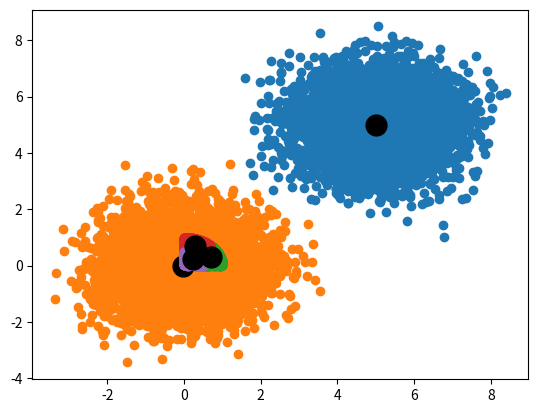

Python code for this plot: (Note: this script raises an exception after producing the figure.)
'''
    Class for performing k-means clustering on multi-dimensional data
[redacted]

    This program is free software: you can redistribute it and/or modify
    it under the terms of the GNU General Public License as published by
    the Free Software Foundation, either version 3 of the License, or
    (at your option) any later version.

    This program is distributed in the hope that it will be useful,
    but WITHOUT ANY WARRANTY; without even the implied warranty of
    MERCHANTABILITY or FITNESS FOR A PARTICULAR PURPOSE.  See the
    GNU General Public License for more details.

    You should have received a copy of the GNU General Public License
    along with this program.  If not, see <https://www.gnu.org/licenses/>.
'''

import numpy as np
import pandas as pd
import matplotlib.pyplot as plt
import scipy.special as scisp
import scipy.stats as scist


import warnings
warnings.filterwarnings("ignore")

class KMeansCluster:
    
    # Class constructor.
    def __init__(self,k,tbl):
        self.k = k
        self.nDat = len(tbl.index)   # Number of data points.
        self.nDim = len(tbl.columns)  # Number of dimensions in the data.
        
        self.tbl = tbl  # Store a reference to the original data.

        # Store a copy of the data that will be altered by normalization.
        self.dat = self.tbl.copy()  

        # Temporary storage for the squared distance from each data point to each cluster centroid.
#        self.tmpDists2 = np.zeros((self.nDat,k))  
        self.tmpDists2 = pd.DataFrame([ [0.0] * self.k for _ in range(self.nDat) ], index = self.tbl.index)
        
        # Cluster information. 
        self.clstr = pd.DataFrame({ 
            'id': [0]*self.nDat,      # Which cluster a data point belongs to.
            'dist2': [0.0]*self.nDat  # Squared distance of a data point to its cluster centroid.
            }, index = self.tbl.index )
        
        self.mus = np.zeros((k,self.nDim))  # Storage for the centroids of each cluster.
        self.musPrev = self.mus.copy()               # Storage for centroids of previous cluster iteration.
        
        # Perform z-standardization on the data (normalize to zero mean and unit variance)
        self.dat = (self.dat - self.dat.mean(axis=0))/np.sqrt(self.dat.var(axis=0))
        
        # Initialize the clusters
        self.InitClusters()
     
     
    # Initializes cluster membership before first iteration.   
    def InitClusters(self):
        
        # Perform random cluster initialization where each data point is randomly assigned cluster membership.
        self.clstr.id = pd.Series(np.random.randint(self.k, size=self.nDat),index = self.tbl.index)
        
        # Determine the resulting centroids.
        for ik in range(self.k):
            self.mus[ik,:] = self.dat.loc[self.clstr.id == ik,:].mean(axis=0)   

        
    # Performs a single cluster reassignment iteration.    
    def Update(self):
        
        # Store the previous centroid values.
        self.musPrev = self.mus.copy()

        # Determine the squared distances from each data point to each cluster centroid.
        for ik in range(self.k):
            self.tmpDists2.loc[:,ik] = ((self.dat - self.mus[ik,:])**2).sum(axis=1)
        
        # Assign data points to the closest cluster centroid.
        self.clstr['id'] = self.tmpDists2.idxmin(axis=1)  
        
        # Record the square distances of each data point to their cluster centroids.  
        self.clstr['dist2'] = self.tmpDists2.min(axis=1)   
        
        # Update the cluster centroids based on the reassigned data.
        for ik in range(self.k):
            self.mus[ik,:] = self.dat.loc[self.clstr.id == ik,:].mean(axis=0)   
    
        # Determine the within point scatter
        self.scatter = self.clstr.dist2.sum()
        
    
    # Finds the final cluster assignments. 
    # - The algorithm runs nInits times.  
    # - Each time, algorithm reinitializes with random cluster assignments and runs till the percent change
    #   in within point scatter is less than cnvrgPct.
    # - Out of the nInits cluster assignments calculated, the cluster assignment with the minimum spread is returned. 
    def Solve(self,nInits,cnvrgPct):
        
        # Variables to keep track of the best cluster assignment 
        minScatter = 1e300
        minMus = self.mus.copy()
        self.minClusters = self.clstr.copy()
                
        for _ in range(nInits):
            scatterPrev = 1e300
            self.scatter = 0.5e300
            
            self.InitClusters()
            
            while abs((self.scatter-scatterPrev)/scatterPrev) > cnvrgPct:                
                scatterPrev = self.scatter
                self.Update()
        
        if self.scatter < minScatter:
            minScatter = self.scatter
            minMus = self.mus.copy()
            self.minClusters = self.clstr.copy()
        
        # We return the centroid values re-calculated for the non-normalized data using the final cluster assignments.
        self.finalMus = np.zeros((self.k,self.nDim))
        for ik in range(self.k):
            self.finalMus[ik,:] = self.tbl.loc[self.minClusters.id == ik,:].mean(axis=0)   
                    
        return (self.finalMus,self.minClusters.id,self.CalcPValues(minMus, self.minClusters))
    
    
    
    # Uses Hotelling's test to determine if the differences between cluster centroids
    # are statistically significant.
    # Reference: https://en.wikipedia.org/wiki/Hotelling%27s_T-squared_distribution#Two-sample_statistic
    def CalcPValues(self,mus,clstr):
        
        nComp = scisp.comb(self.k,2,exact=True)  # Number of comparisons between centroids.
        pTable = pd.DataFrame({ 
            'i': [0]*nComp, 'j': [0]*nComp,  # Indices to represent the centroids being compared.
            'pVal': [0]*nComp                # p-value indicating statistical significance.
            })
                
        pInd = 0
        p = self.nDim
        for i in range(self.k):
            for j in range(i+1,self.k):
                
                # Number of data samples in cluster groups i and j.
                iN = sum(clstr.id==i) 
                jN = sum(clstr.id==j)
                                
                # Covariance matrices of the data in the two cluster groups.
                iCov = np.cov(self.dat.loc[clstr.id==i,:],rowvar=False)
                jCov = np.cov(self.dat.loc[clstr.id==j,:],rowvar=False)
                
                # Inverse of the pooled covariance matrix estimate
                invCov = np.linalg.inv( ((iN-1)*iCov+(jN-1)*jCov)/(iN+jN-1) )
        
                # Hotelling's two sample test statistic (analagous to the difference between two normalized means in the t-test).
                t2Val = iN*jN/(iN+jN) * (mus[i,:]-mus[j,:]).T @ invCov @ (mus[i,:]-mus[j,:])
                
                # Hotelling's distribution can be approximated by the f-distribution if scaled as follows.
                # - Important since scipy has a CDF for the f-distribution but not one for the Hotelling's distribution.
                fVal = t2Val * (iN+jN-p-1)/((iN+jN-2)*p)
          
                pTable.loc[pInd,'i'] = i
                pTable.loc[pInd,'j'] = j
                
                # Determine p-val (probability the difference between the two means was due to standard sampling error).
                pTable.loc[pInd,'pVal'] = 1-scist.f.cdf(fVal,p,iN+jN-1-p)  

                pInd += 1
            
        return pTable
    
    # Visualization routine for the centroids and cluster groups.    
    def Visualize(self):   
        
        if self.nDim != 2:
            print('ERROR: KMeansCluster::Visualize() only works with 2D data.')
            return

        try:
            self.finalMus
        except NameError:
            print('ERROR: Need to call KMeansCluster::Solve() before KMeansCluster::Visualize()')
            return
        else:
            xColIdx = [ True, False ]
            yColIdx = [ False, True ]
        
            for ik in range(self.k):
                rowIdx = (self.minClusters.id == ik)     
                plt.plot(self.tbl.loc[rowIdx,xColIdx],self.tbl.loc[rowIdx,yColIdx],'o')

            plt.plot(self.finalMus[:,0],self.finalMus[:,1],'ko',markersize = 15)
            plt.show()
                
        
if __name__ == '__main__':
    
    nDat = 10000
    muOffset = 5

    # Two clearly separated Gaussian distributed datasets.
    # - An example of finding two actual clusters of data.
    tbl1 = pd.DataFrame({ 'x': np.random.randn(nDat), 'y': np.random.randn(nDat) })
    tbl1.iloc[::2] += muOffset

    clusters = KMeansCluster(2,tbl1)
    (clstrMus,clstrAsgn,pTable) = clusters.Solve(10,0.001)
    
    print('-- Gaussian Example Data --')
    print('Centroids:')
    print(clstrMus)
    print('Hotelling\'s Test Results:')
    print(pTable)
    print('')
    clusters.Visualize()


    # A uniformly distributed dataset around a circular area.
    # - An example of finding the Voronoi tesselation for uniform data.
    tbl2 = pd.DataFrame({ 'x': np.random.rand(nDat), 'y': np.random.rand(nDat) })
    tbl2 = tbl2[ np.sqrt(tbl2.x**2 + tbl2.y**2) < 1]
    
    clusters = KMeansCluster(3,tbl2)
    (clstrMus,clstrAsgn,pTable) = clusters.Solve(10,0.001)
    
    print('-- Uniform Example Data --')
    print('Centroids:')
    print(clstrMus)
    print('Hotelling\'s Test Results:')
    print(pTable)
    print('')
    clusters.Visualize()

    
    # Verify the Hotelling's test routine by doing a p-value test for data that really is
    # different based only on sampling error.
    
    clusters.dat = pd.DataFrame({ 'x': np.random.randn(nDat), 'y': np.random.randn(nDat) })
    clusters.k  = 2
    randClstr = pd.DataFrame({ 'id': np.random.randint(2,size=nDat) }) # Randomly assign clusters.
    mus = np.array([ 
        list(clusters.dat.loc[randClstr.id == 0,:].mean(axis=0)),
        list(clusters.dat.loc[randClstr.id == 1,:].mean(axis=0))
        ])
    
    print('-- Hotelling\'s Test for Random Sampling Error Only --')
    print('Centroids:')
    print(mus)     
    print('Hotelling\'s Test Results:')
    print(clusters.CalcPValues(mus, randClstr))
    print('Typically we reject any p-value larger than 0.05.')
    
    
    
    
